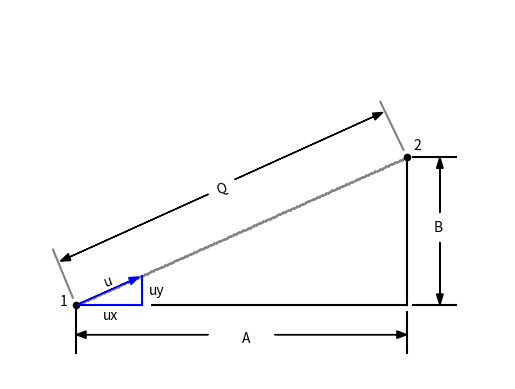

Python code for this plot:
import matplotlib.pyplot as plt  
import numpy as np 

plt.axis([-20,130,80,-20])
plt.axis('off') 
plt.grid(False) 

x1=0
x2=100
y1=60
y2=20
q=np.sqrt((x2-x1)**2+(y2-y1)**2) 
ux=(x2-x1)/q
uy=(y2-y1)/q
for l in np.arange(0,q,.5):
    px=x1+l*ux 
    py=y1+l*uy
    plt.scatter(px,py,s=1,color='gray')


plt.plot([x2,x2],[y2,y1],color = 'k')
plt.plot([x2,x1+23],[y1,y1],color = 'k')

plt.arrow(x1,y1,16.25,-6.5,head_length=3,head_width=2,color='b')
plt.plot([x1,x1+20],[y1,y1],color = 'b')
plt.plot([x1+20,x1+20],[y1,y1-8],color = 'b')

plt.scatter(x1,y1,s=20,color = 'k')
plt.scatter(x2,y2,s=20,color = 'k')


plt.text(8,64,'ux')
plt.text(22,57,'uy')
plt.text(-5,60,'1')
plt.text(102,18,'2')
plt.text(8,55,'u',rotation=20)


plt.plot([0,0],[60,73],color = 'k')
plt.plot([100,100],[62,73],color = 'k')
plt.text(50,70,'A')
plt.arrow(40,68,-37,0,head_length=3,head_width=2,color='k')
plt.arrow(60,68,37,0,head_length=3,head_width=2,color='k')

plt.plot([102,115],[20,20],color = 'k')
plt.plot([102,115],[60,60],color = 'k')
plt.text(108,40,'B')
plt.arrow(110,35,0,-12,head_length=3,head_width=2,color='k')
plt.arrow(110,43,0,14,head_length=3,head_width=2,color='k')

plt.plot([-1,-7],[58,45],color = 'gray')
plt.plot([99,92],[18,5],color = 'gray')
plt.text(42,30,'Q',rotation=20)
plt.arrow(40,30,-42,17,head_length=3,head_width=2,color='k')
plt.arrow(48,26,42,-17,head_length=3,head_width=2,color='k')


plt.show()    